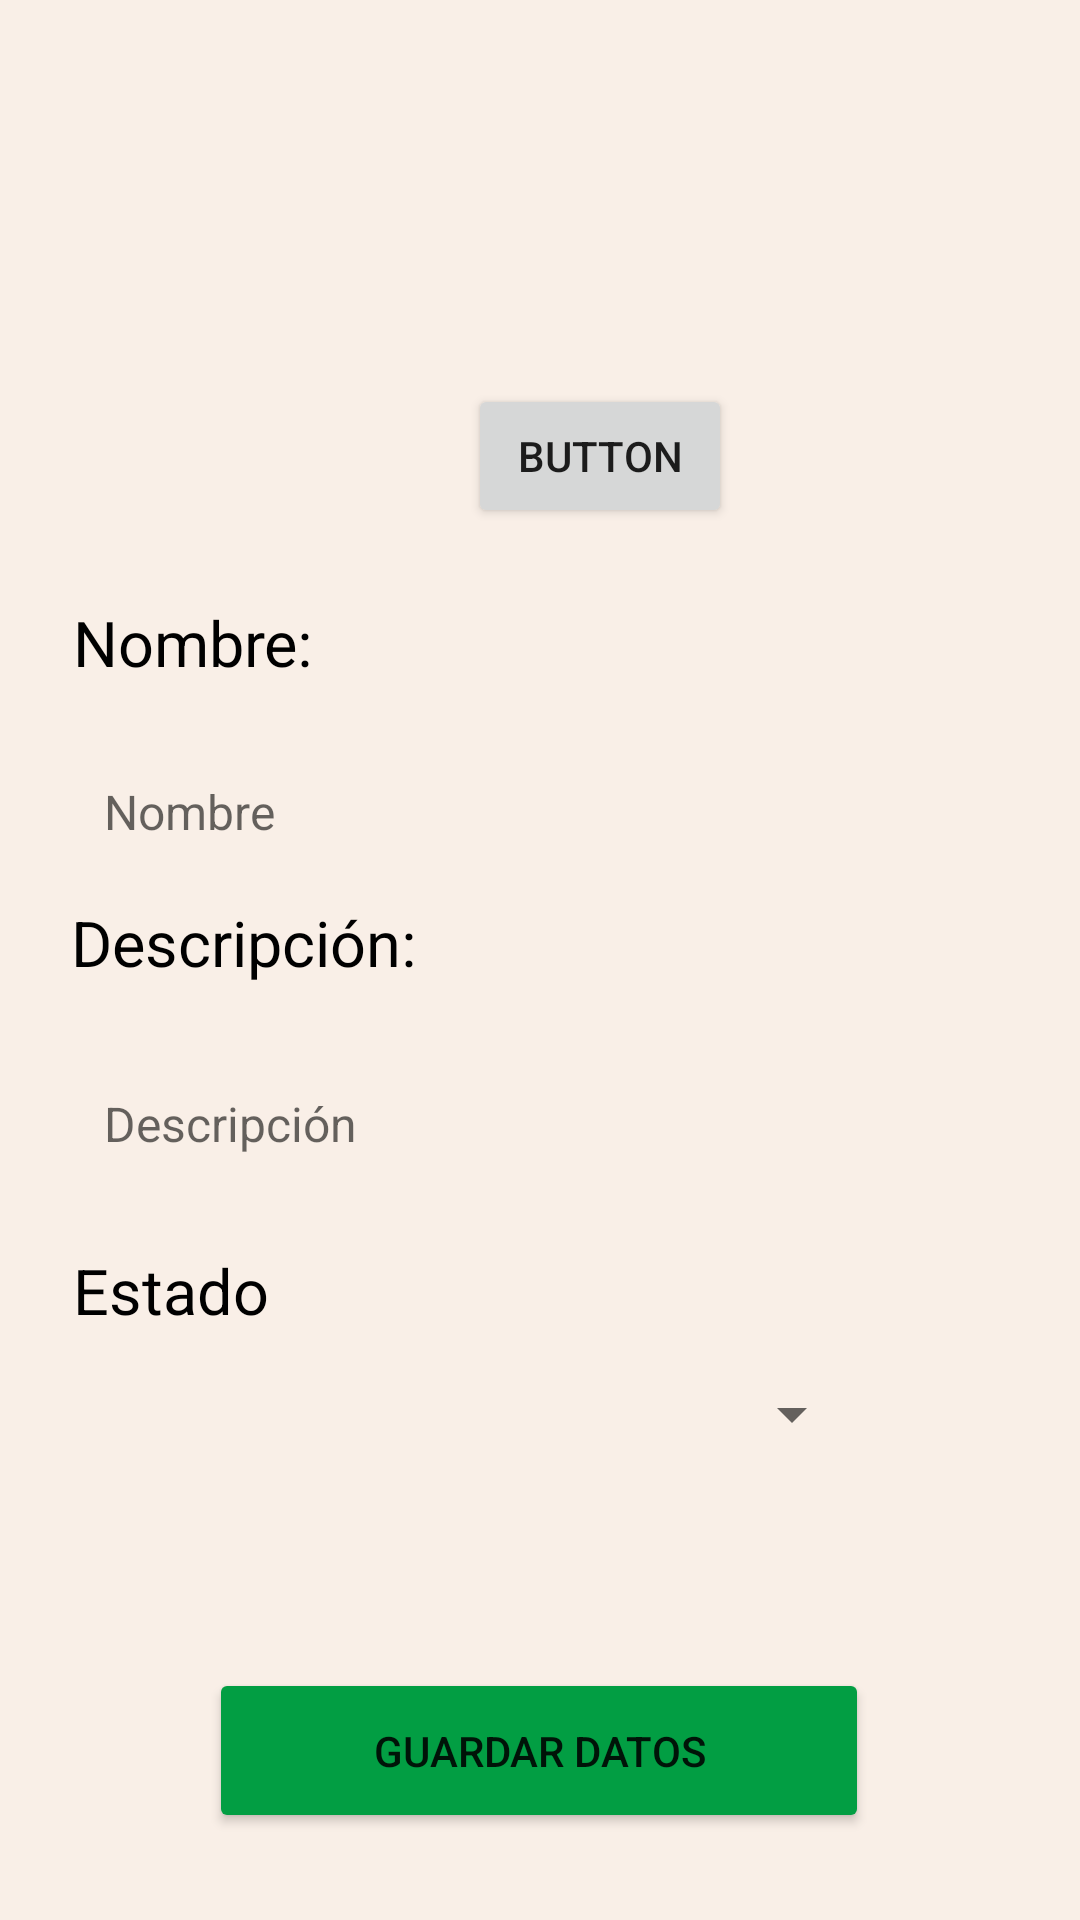

Android layout source for this screen:
<!-- AndroidManifest.xml: application theme Theme.Practica1 -->
<!-- res/layout/fragment_datos_categoria.xml -->
<?xml version="1.0" encoding="utf-8"?>
<androidx.constraintlayout.widget.ConstraintLayout xmlns:android="http://schemas.android.com/apk/res/android"
    xmlns:app="http://schemas.android.com/apk/res-auto"
    xmlns:tools="http://schemas.android.com/tools"
    android:layout_width="match_parent"
    android:layout_height="match_parent"
    android:background="@color/ncarne2"
    tools:context="com.example.practica1.ui.categorias.DatosCategoria">


    <TextView
        android:id="@+id/textView7"
        android:layout_width="wrap_content"
        android:layout_height="wrap_content"
        android:layout_marginTop="200dp"
        android:text="Nombre:"
        android:textColor="@color/black"
        android:textSize="21dp"
        app:layout_constraintEnd_toEndOf="parent"
        app:layout_constraintHorizontal_bias="0.087"
        app:layout_constraintStart_toStartOf="parent"
        app:layout_constraintTop_toTopOf="parent" />

    <EditText
        android:id="@+id/txt_descripcionC"
        android:layout_width="320dp"
        android:layout_height="45dp"
        android:layout_marginTop="352dp"
        android:background="@drawable/round_border"
        android:backgroundTint="#EFEDED"
        android:ems="10"
        android:hint="@string/txt_desc_cate"
        android:inputType="textPersonName"
        android:paddingLeft="15dp"
        android:textColor="#000000"
        android:textSize="16sp"
        app:layout_constraintEnd_toEndOf="parent"
        app:layout_constraintHorizontal_bias="0.494"
        app:layout_constraintStart_toStartOf="parent"
        app:layout_constraintTop_toTopOf="parent" />

    <EditText
        android:id="@+id/txt_nombreC"
        android:layout_width="320dp"
        android:layout_height="45dp"
        android:layout_marginTop="248dp"
        android:background="@drawable/round_border"
        android:backgroundTint="#EFEDED"
        android:ems="10"
        android:hint="@string/txt_nombre_cate"
        android:inputType="textPersonName"
        android:paddingLeft="15dp"
        android:textColor="#000000"
        android:textSize="16sp"
        app:layout_constraintEnd_toEndOf="parent"
        app:layout_constraintHorizontal_bias="0.494"
        app:layout_constraintStart_toStartOf="parent"
        app:layout_constraintTop_toTopOf="parent" />

    <TextView
        android:layout_width="wrap_content"
        android:layout_height="wrap_content"
        android:layout_marginTop="416dp"
        android:text="@string/txt_estado_cate"
        android:textColor="@color/black"
        android:textSize="21dp"
        app:layout_constraintEnd_toEndOf="parent"
        app:layout_constraintHorizontal_bias="0.083"
        app:layout_constraintStart_toStartOf="parent"
        app:layout_constraintTop_toTopOf="parent" />

    <TextView
        android:layout_width="wrap_content"
        android:layout_height="wrap_content"
        android:layout_marginTop="300dp"
        android:text="Descripción:"
        android:textColor="@color/black"
        android:textSize="21dp"
        app:layout_constraintEnd_toEndOf="parent"
        app:layout_constraintHorizontal_bias="0.097"
        app:layout_constraintStart_toStartOf="parent"
        app:layout_constraintTop_toTopOf="parent" />

    <EditText
        android:id="@+id/txt_estadoC"
        android:layout_width="wrap_content"
        android:layout_height="wrap_content"
        android:layout_marginTop="500dp"
        android:inputType="textPersonName"
        android:paddingLeft="15dp"
        android:textColor="#000000"
        android:textSize="16sp"
        android:visibility="invisible"
        app:layout_constraintEnd_toEndOf="parent"
        app:layout_constraintHorizontal_bias="0.498"
        app:layout_constraintStart_toStartOf="parent"
        app:layout_constraintTop_toTopOf="parent" />

    <Spinner
        android:id="@+id/spCate"
        android:layout_width="220dp"
        android:layout_height="55dp"
        android:layout_marginTop="444dp"
        app:layout_constraintEnd_toEndOf="parent"
        app:layout_constraintHorizontal_bias="0.486"
        app:layout_constraintStart_toStartOf="parent"
        app:layout_constraintTop_toTopOf="parent" />

    <Button
        android:id="@+id/btn_guardar"
        android:layout_width="220dp"
        android:layout_height="55dp"
        android:layout_marginTop="556dp"
        android:backgroundTint="#029E43"
        android:text="@string/btn_guardar_datos"
        app:layout_constraintEnd_toEndOf="parent"
        app:layout_constraintHorizontal_bias="0.497"
        app:layout_constraintStart_toStartOf="parent"
        app:layout_constraintTop_toTopOf="parent" />

    <ImageView
        android:id="@+id/imagenProducto"
        android:layout_width="108dp"
        android:layout_height="111dp"
        android:layout_marginStart="148dp"
        android:layout_marginTop="16dp"
        android:src="@drawable/ic_menu_camera"
        app:layout_constraintStart_toStartOf="parent"
        app:layout_constraintTop_toTopOf="parent" />

    <Button
        android:id="@+id/selecImagen"
        android:layout_width="wrap_content"
        android:layout_height="wrap_content"
        android:layout_marginStart="156dp"
        android:layout_marginTop="128dp"
        android:text="Button"
        app:layout_constraintStart_toStartOf="parent"
        app:layout_constraintTop_toTopOf="parent" />

</androidx.constraintlayout.widget.ConstraintLayout>
<!-- resources referenced by this layout -->
<resources>
  <color name="black">#FF000000</color>
  <color name="ncarne2">#f9efe7</color>
  <string name="btn_guardar_datos">Guardar datos</string>
  <string name="txt_desc_cate">Descripción</string>
  <string name="txt_estado_cate">Estado</string>
  <string name="txt_nombre_cate">Nombre</string>
  <style name="Theme.Practica1" parent="Theme.MaterialComponents.DayNight.DarkActionBar">
          
          <item name="colorPrimary">@color/purple_500</item>
          <item name="colorPrimaryVariant">@color/purple_700</item>
          <item name="colorOnPrimary">@color/white</item>
          
          <item name="colorSecondary">@color/teal_200</item>
          <item name="colorSecondaryVariant">@color/teal_700</item>
          <item name="colorOnSecondary">@color/black</item>
          
          <item name="android:statusBarColor" tools:targetApi="l">?attr/colorPrimaryVariant</item>
          
      </style>
  <color name="purple_500">#FF6200EE</color>
  <color name="purple_700">#FF3700B3</color>
  <color name="white">#FFFFFFFF</color>
  <color name="teal_200">#FF03DAC5</color>
  <color name="teal_700">#FF018786</color>
</resources>
